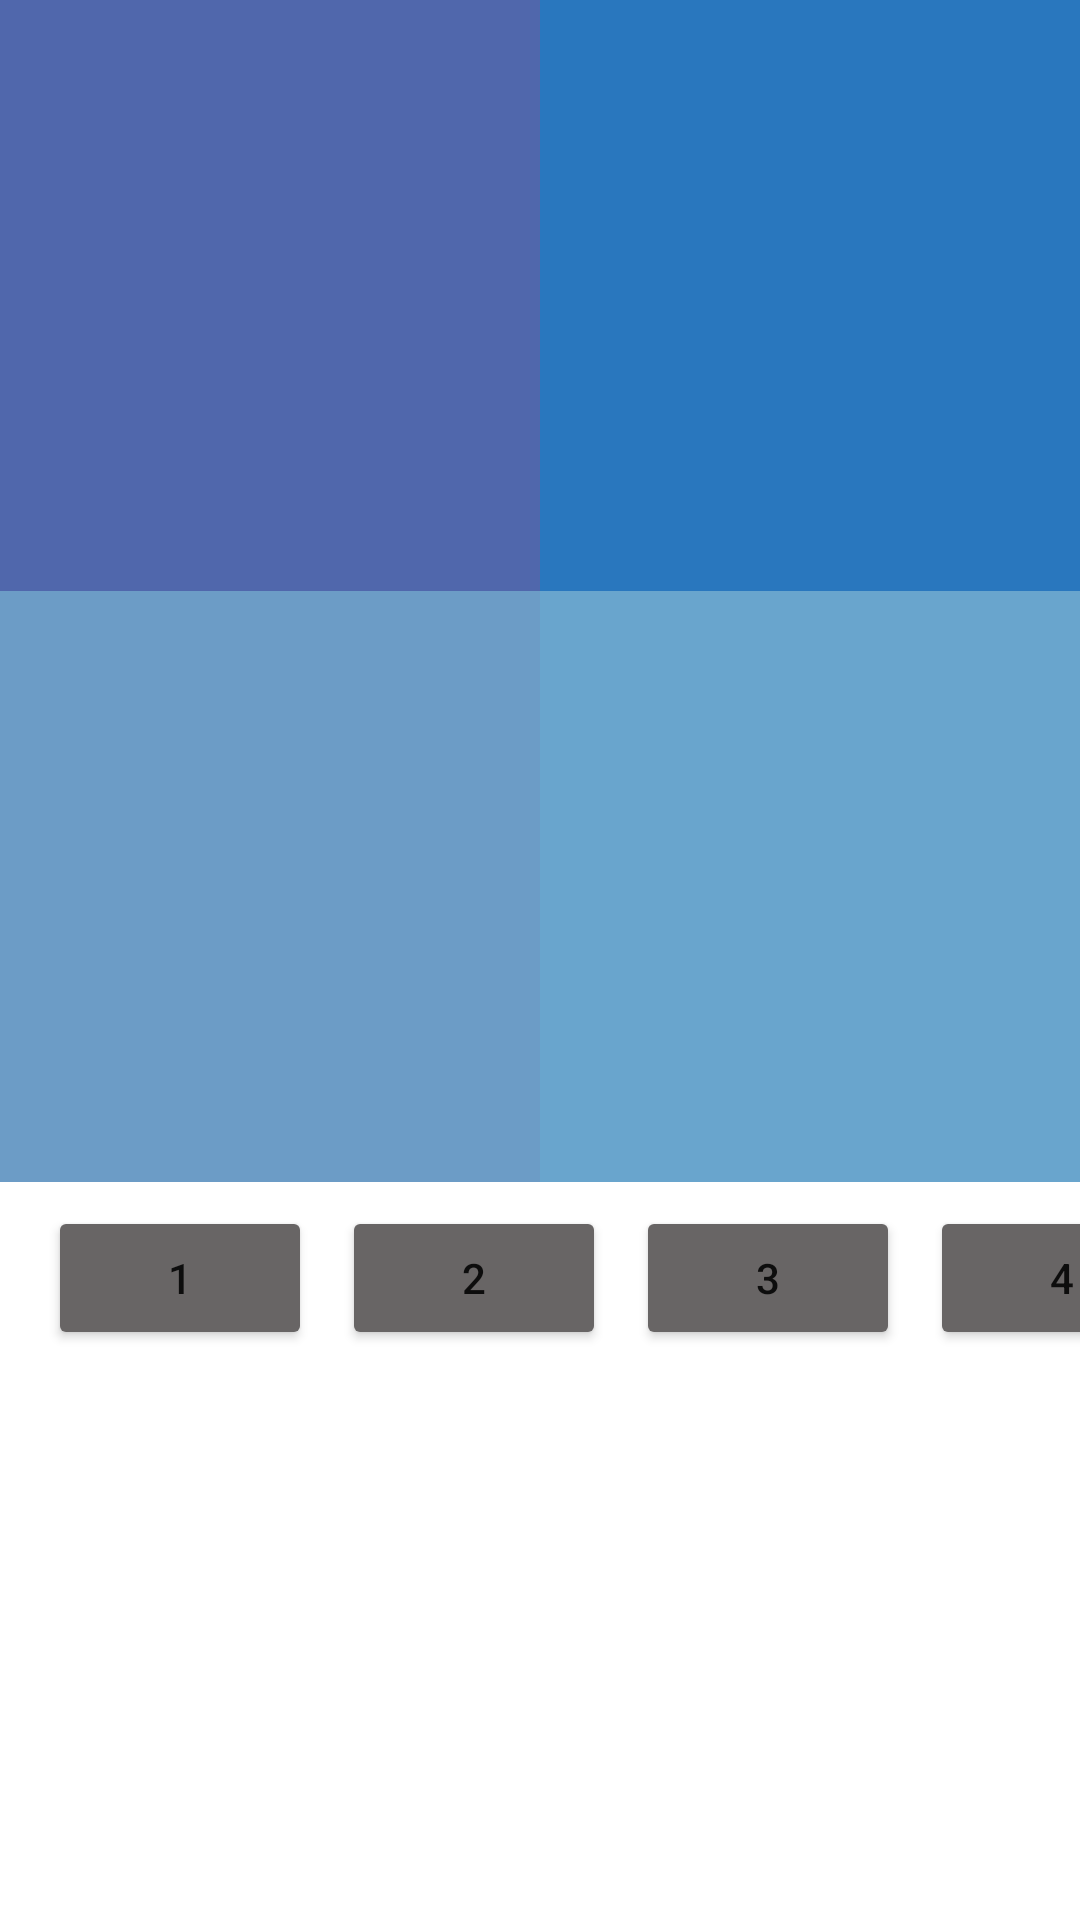

Produce the Android XML layout that renders to this screen, including the resource entries it uses.
<!-- AndroidManifest.xml: application theme Theme.ClosetProject -->
<!-- res/layout/fragment_ex04mycolor.xml -->
<?xml version="1.0" encoding="utf-8"?>
<androidx.constraintlayout.widget.ConstraintLayout xmlns:android="http://schemas.android.com/apk/res/android"
    xmlns:app="http://schemas.android.com/apk/res-auto"
    xmlns:tools="http://schemas.android.com/tools"
    android:id="@+id/frameLayout8"
    android:layout_width="match_parent"
    android:layout_height="match_parent"
    tools:context=".Ex04mycolor">

    <Button
        android:id="@+id/btn_b1"
        android:layout_width="wrap_content"
        android:layout_height="wrap_content"
        android:layout_marginStart="16dp"
        android:layout_marginTop="8dp"
        android:backgroundTint="#686565"
        android:text="1"
        app:layout_constraintStart_toStartOf="parent"
        app:layout_constraintTop_toBottomOf="@+id/b_color3" />

    <Button
        android:id="@+id/btn_b2"
        android:layout_width="wrap_content"
        android:layout_height="wrap_content"
        android:layout_marginStart="10dp"
        android:backgroundTint="#686565"
        android:text="2"
        app:layout_constraintBottom_toBottomOf="@+id/btn_b1"
        app:layout_constraintStart_toEndOf="@+id/btn_b1"
        app:layout_constraintTop_toTopOf="@+id/btn_b1" />

    <Button
        android:id="@+id/btn_b3"
        android:layout_width="wrap_content"
        android:layout_height="wrap_content"
        android:layout_marginStart="10dp"
        android:backgroundTint="#686565"
        android:text="3"
        app:layout_constraintBottom_toBottomOf="@+id/btn_b2"
        app:layout_constraintStart_toEndOf="@+id/btn_b2"
        app:layout_constraintTop_toTopOf="@+id/btn_b2" />

    <Button
        android:id="@+id/btn_b4"
        android:layout_width="wrap_content"
        android:layout_height="wrap_content"
        android:layout_marginStart="10dp"
        android:backgroundTint="#686565"
        android:text="4"
        app:layout_constraintBottom_toBottomOf="@+id/btn_b3"
        app:layout_constraintStart_toEndOf="@+id/btn_b3"
        app:layout_constraintTop_toTopOf="@+id/btn_b3" />

    <androidx.constraintlayout.widget.Guideline
        android:id="@+id/guideline27"
        android:layout_width="wrap_content"
        android:layout_height="wrap_content"
        android:orientation="horizontal"
        app:layout_constraintGuide_begin="394dp" />

    <androidx.constraintlayout.widget.Guideline
        android:id="@+id/guideline29"
        android:layout_width="wrap_content"
        android:layout_height="wrap_content"
        android:orientation="vertical"
        app:layout_constraintGuide_percent="0.50121653" />

    <androidx.constraintlayout.widget.Guideline
        android:id="@+id/guideline30"
        android:layout_width="wrap_content"
        android:layout_height="wrap_content"
        android:orientation="horizontal"
        app:layout_constraintGuide_begin="197dp" />

    <androidx.constraintlayout.widget.Guideline
        android:id="@+id/guideline31"
        android:layout_width="wrap_content"
        android:layout_height="wrap_content"
        android:orientation="horizontal"
        app:layout_constraintGuide_end="209dp" />

    <androidx.constraintlayout.widget.Guideline
        android:id="@+id/guideline25"
        android:layout_width="wrap_content"
        android:layout_height="wrap_content"
        android:orientation="vertical"
        app:layout_constraintGuide_percent="0.5" />

    <androidx.constraintlayout.widget.ConstraintLayout
        android:id="@+id/b_color1"
        android:layout_width="0dp"
        android:layout_height="0dp"
        android:background="#5067ac"
        app:layout_constraintBottom_toTopOf="@+id/guideline30"
        app:layout_constraintEnd_toStartOf="@+id/b_color2"
        app:layout_constraintHorizontal_bias="1.0"
        app:layout_constraintStart_toStartOf="parent"
        app:layout_constraintTop_toTopOf="parent"
        app:layout_constraintVertical_bias="1.0">

    </androidx.constraintlayout.widget.ConstraintLayout>

    <androidx.constraintlayout.widget.ConstraintLayout
        android:id="@+id/b_color2"
        android:layout_width="0dp"
        android:layout_height="0dp"
        android:background="#2977be"
        app:layout_constraintBottom_toTopOf="@+id/guideline30"
        app:layout_constraintEnd_toEndOf="parent"
        app:layout_constraintHorizontal_bias="1.0"
        app:layout_constraintStart_toStartOf="@+id/guideline25"
        app:layout_constraintTop_toTopOf="parent">

    </androidx.constraintlayout.widget.ConstraintLayout>

    <androidx.constraintlayout.widget.ConstraintLayout
        android:id="@+id/b_color3"
        android:layout_width="0dp"
        android:layout_height="0dp"
        android:background="#6c9cc6"
        app:layout_constraintBottom_toTopOf="@+id/guideline27"
        app:layout_constraintEnd_toStartOf="@+id/guideline25"
        app:layout_constraintHorizontal_bias="0.0"
        app:layout_constraintStart_toStartOf="parent"
        app:layout_constraintTop_toTopOf="@+id/guideline30"
        app:layout_constraintVertical_bias="0.0">

    </androidx.constraintlayout.widget.ConstraintLayout>

    <androidx.constraintlayout.widget.ConstraintLayout
        android:id="@+id/b_color4"
        android:layout_width="0dp"
        android:layout_height="0dp"
        android:background="#69a5cd"
        app:layout_constraintBottom_toTopOf="@+id/guideline27"
        app:layout_constraintEnd_toEndOf="parent"
        app:layout_constraintStart_toEndOf="@+id/b_color3"
        app:layout_constraintTop_toBottomOf="@+id/b_color2">

    </androidx.constraintlayout.widget.ConstraintLayout>
</androidx.constraintlayout.widget.ConstraintLayout>
<!-- resources referenced by this layout -->
<resources>
  <style name="Theme.ClosetProject" parent="Theme.MaterialComponents.DayNight.NoActionBar">
          
          <item name="colorPrimary">@color/purple_500</item>
          <item name="colorPrimaryVariant">@color/purple_700</item>
          <item name="colorOnPrimary">@color/white</item>
          
          <item name="colorSecondary">@color/teal_200</item>
          <item name="colorSecondaryVariant">@color/teal_700</item>
          <item name="colorOnSecondary">@color/black</item>
          
          <item name="android:statusBarColor" tools:targetApi="l">@color/black</item>
          
      </style>
  <color name="purple_500">#FF6200EE</color>
  <color name="purple_700">#FF3700B3</color>
  <color name="white">#FFFFFFFF</color>
  <color name="teal_200">#FF03DAC5</color>
  <color name="teal_700">#FF018786</color>
  <color name="black">#FF000000</color>
</resources>
